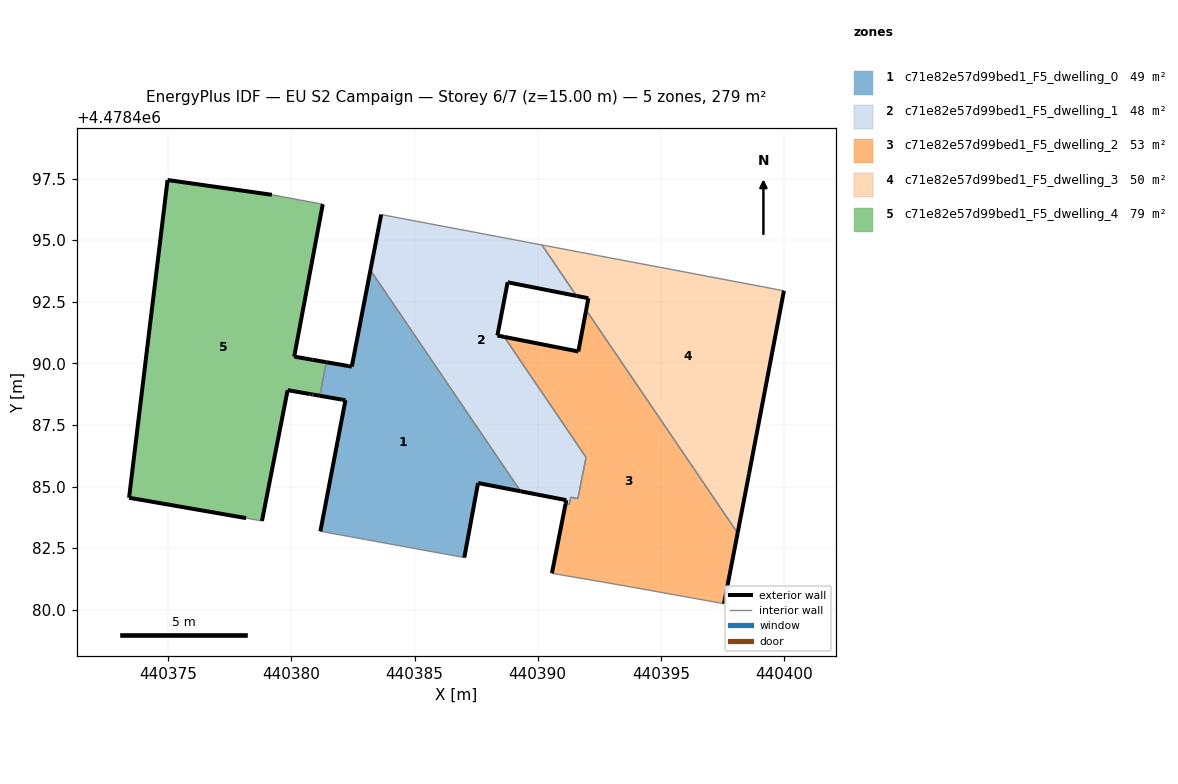
=== STOREY PLAN SPEC (per zone: floor XY polygon, exterior-wall plan segments, windows/doors) ===
zone 1: c71e82e57d99bed1_F5_dwelling_0  (49.3 m²)
  floor: (440387.02, 4478482.12) (440387.58, 4478485.14) (440389.31, 4478484.81) (440383.21, 4478493.79) (440382.45, 4478489.87) (440382.31, 4478489.89) (440381.42, 4478490.05) (440381.16, 4478488.68) (440382.04, 4478488.53) (440382.20, 4478488.50) (440381.18, 4478483.18)
  exterior wall: (440382.20, 4478488.50) – (440382.04, 4478488.53)  [0.2 m]
  exterior wall: (440382.04, 4478488.53) – (440381.16, 4478488.68)  [0.9 m]
  exterior wall: (440381.42, 4478490.05) – (440382.31, 4478489.89)  [0.9 m]
  exterior wall: (440382.31, 4478489.89) – (440382.45, 4478489.87)  [0.1 m]
  exterior wall: (440382.45, 4478489.87) – (440383.21, 4478493.79)  [4.0 m]
  exterior wall: (440389.31, 4478484.81) – (440387.58, 4478485.14)  [1.8 m]
  exterior wall: (440387.58, 4478485.14) – (440387.02, 4478482.12)  [3.1 m]
  exterior wall: (440381.18, 4478483.18) – (440382.20, 4478488.50)  [5.4 m]
  interior walls: 3
zone 2: c71e82e57d99bed1_F5_dwelling_1  (47.6 m²)
  floor: (440391.63, 4478484.51) (440391.96, 4478486.19) (440388.64, 4478491.08) (440388.36, 4478491.13) (440388.78, 4478493.29) (440391.58, 4478492.74) (440390.17, 4478494.81) (440383.65, 4478496.04) (440383.21, 4478493.79) (440389.31, 4478484.81) (440391.16, 4478484.45) (440391.13, 4478484.30) (440391.28, 4478484.27) (440391.34, 4478484.57)
  exterior wall: (440391.13, 4478484.30) – (440391.16, 4478484.45)  [0.2 m]
  exterior wall: (440391.16, 4478484.45) – (440389.31, 4478484.81)  [1.9 m]
  exterior wall: (440383.21, 4478493.79) – (440383.65, 4478496.04)  [2.3 m]
  exterior wall: (440391.58, 4478492.74) – (440388.78, 4478493.29)  [2.9 m]
  exterior wall: (440388.78, 4478493.29) – (440388.36, 4478491.13)  [2.2 m]
  exterior wall: (440388.36, 4478491.13) – (440388.64, 4478491.08)  [0.3 m]
  interior walls: 9
zone 3: c71e82e57d99bed1_F5_dwelling_2  (52.9 m²)
  floor: (440397.56, 4478480.25) (440398.12, 4478483.11) (440391.97, 4478492.17) (440391.65, 4478490.48) (440388.64, 4478491.08) (440391.96, 4478486.19) (440391.69, 4478484.80) (440391.63, 4478484.51) (440391.34, 4478484.57) (440391.28, 4478484.27) (440391.13, 4478484.30) (440390.58, 4478481.48) (440393.42, 4478480.99)
  exterior wall: (440388.64, 4478491.08) – (440391.65, 4478490.48)  [3.1 m]
  exterior wall: (440391.65, 4478490.48) – (440391.97, 4478492.17)  [1.7 m]
  exterior wall: (440398.12, 4478483.11) – (440397.56, 4478480.25)  [2.9 m]
  exterior wall: (440390.58, 4478481.48) – (440391.13, 4478484.30)  [2.9 m]
  interior walls: 9
zone 4: c71e82e57d99bed1_F5_dwelling_3  (49.9 m²)
  floor: (440398.12, 4478483.11) (440398.58, 4478485.52) (440400.00, 4478492.95) (440390.17, 4478494.81) (440391.58, 4478492.74) (440392.06, 4478492.64) (440391.97, 4478492.17)
  exterior wall: (440391.97, 4478492.17) – (440392.06, 4478492.64)  [0.5 m]
  exterior wall: (440392.06, 4478492.64) – (440391.58, 4478492.74)  [0.5 m]
  exterior wall: (440400.00, 4478492.95) – (440398.58, 4478485.52)  [7.6 m]
  exterior wall: (440398.58, 4478485.52) – (440398.12, 4478483.11)  [2.5 m]
  interior walls: 3
zone 5: c71e82e57d99bed1_F5_dwelling_4  (79.4 m²)
  floor: (440378.81, 4478483.60) (440379.85, 4478488.91) (440380.75, 4478488.76) (440380.80, 4478488.75) (440380.87, 4478488.74) (440380.89, 4478488.73) (440381.16, 4478488.68) (440381.42, 4478490.05) (440380.85, 4478490.15) (440380.56, 4478490.20) (440380.26, 4478490.25) (440380.12, 4478490.28) (440381.28, 4478496.46) (440379.21, 4478496.84) (440374.97, 4478497.44) (440373.41, 4478484.54) (440378.16, 4478483.72)
  exterior wall: (440379.85, 4478488.91) – (440378.81, 4478483.60)  [5.4 m]
  exterior wall: (440378.16, 4478483.72) – (440373.41, 4478484.54)  [4.8 m]
  exterior wall: (440373.41, 4478484.54) – (440374.97, 4478497.44)  [13.0 m]
  exterior wall: (440374.97, 4478497.44) – (440379.21, 4478496.84)  [4.3 m]
  exterior wall: (440381.28, 4478496.46) – (440380.12, 4478490.28)  [6.3 m]
  exterior wall: (440380.12, 4478490.28) – (440380.26, 4478490.25)  [0.1 m]
  exterior wall: (440380.26, 4478490.25) – (440380.56, 4478490.20)  [0.3 m]
  exterior wall: (440380.56, 4478490.20) – (440380.85, 4478490.15)  [0.3 m]
  exterior wall: (440380.85, 4478490.15) – (440381.42, 4478490.05)  [0.6 m]
  exterior wall: (440381.16, 4478488.68) – (440380.89, 4478488.73)  [0.3 m]
  exterior wall: (440380.89, 4478488.73) – (440380.87, 4478488.74)  [0.0 m]
  exterior wall: (440380.87, 4478488.74) – (440380.80, 4478488.75)  [0.1 m]
  exterior wall: (440380.80, 4478488.75) – (440380.75, 4478488.76)  [0.0 m]
  exterior wall: (440380.75, 4478488.76) – (440379.85, 4478488.91)  [0.9 m]
  interior walls: 3

=== DERIVED (storey summary) ===
Building: EU S2 Campaign
Storey: 6 of 7  (floor level z = 15.00 m)
Storey gross floor area: 279.3 m²
Zones on this storey: 5
  - c71e82e57d99bed1_F5_dwelling_0: floor 49.3 m²; exterior wall 16.3 m (49.0 m²); WWR 0.0%
  - c71e82e57d99bed1_F5_dwelling_1: floor 47.6 m²; exterior wall 9.7 m (29.0 m²); WWR 0.0%
  - c71e82e57d99bed1_F5_dwelling_2: floor 52.9 m²; exterior wall 10.6 m (31.7 m²); WWR 0.0%
  - c71e82e57d99bed1_F5_dwelling_3: floor 49.9 m²; exterior wall 11.0 m (33.0 m²); WWR 0.0%
  - c71e82e57d99bed1_F5_dwelling_4: floor 79.4 m²; exterior wall 36.4 m (109.3 m²); WWR 0.0%
Zone adjacency (shared interzone walls):
  - c71e82e57d99bed1_F5_dwelling_0 ↔ c71e82e57d99bed1_F5_dwelling_1
  - c71e82e57d99bed1_F5_dwelling_0 ↔ c71e82e57d99bed1_F5_dwelling_4
  - c71e82e57d99bed1_F5_dwelling_1 ↔ c71e82e57d99bed1_F5_dwelling_2
  - c71e82e57d99bed1_F5_dwelling_1 ↔ c71e82e57d99bed1_F5_dwelling_3
  - c71e82e57d99bed1_F5_dwelling_2 ↔ c71e82e57d99bed1_F5_dwelling_3